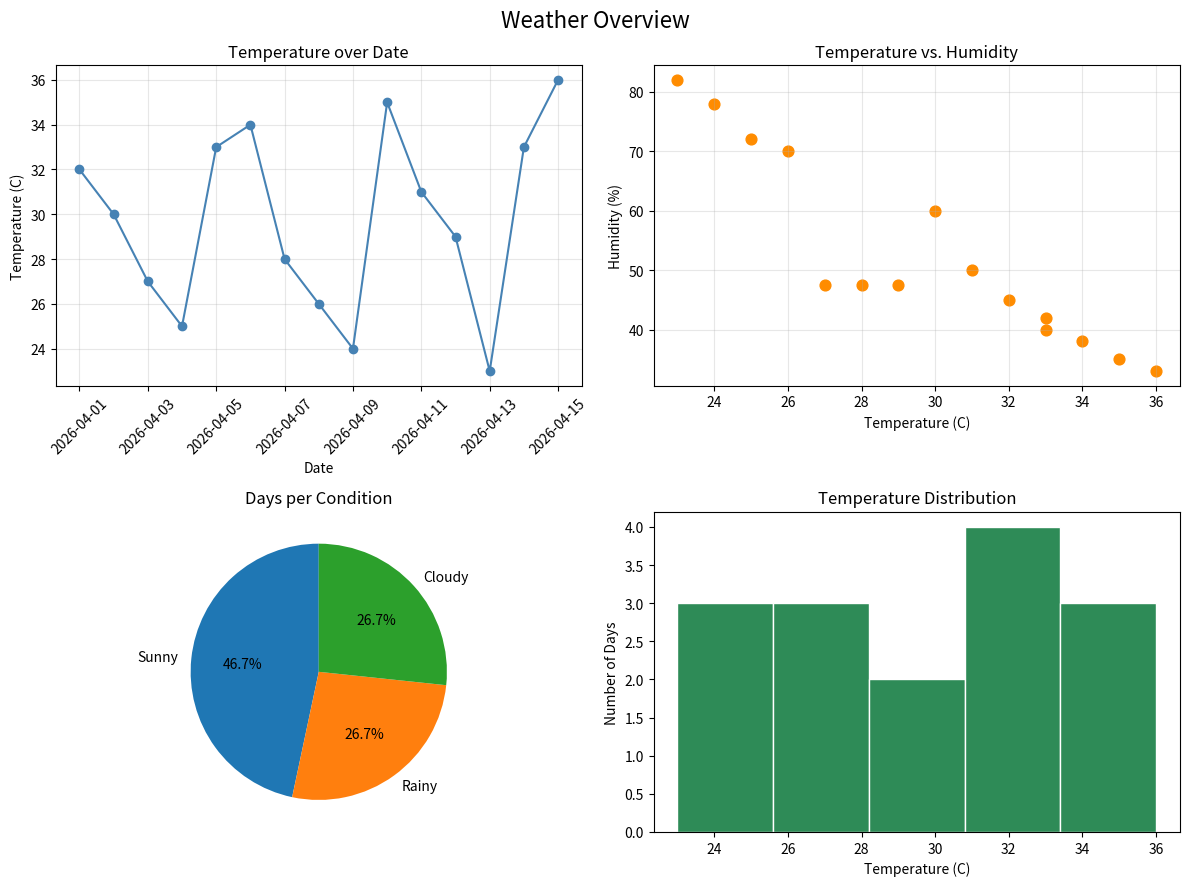

This figure's Python source:
import pandas as pd
import numpy as np
import matplotlib.pyplot as plt

# Messy 15-day weather log (16 rows incl. one duplicate)
dates = ["2026-04-01", "2026-04-02", "2026-04-03", "2026-04-04", "2026-04-05",
         "2026-04-06", "2026-04-07", "2026-04-08", "2026-04-09", "2026-04-10",
         "2026-04-11", "2026-04-12", "2026-04-13", "2026-04-14", "2026-04-15"]
city = ["islamabad", "Islamabad ", " ISLAMABAD", "Islamabad", "islamabad ",
        "Islamabad", " islamabad", "ISLAMABAD", "Islamabad ", "islamabad",
        "Islamabad", " Islamabad", "ISLAMABAD ", "islamabad", "Islamabad"]
temp = ["32C", "30C", "27C", "25C", "33C", "34C", "28C", "26C",
        "24C", "35C", "31C", "29C", "23C", "33C", "36C"]
hum = [45, 60, np.nan, 72, 40, 38, np.nan, 70,
       78, 35, 50, np.nan, 82, 42, 33]
cond = ["sunny", " Rainy", "CLOUDY ", "Rainy", "sunny",
        "Sunny ", "cloudy", "RAINY", " Cloudy", "SUNNY",
        "sunny", "Cloudy", "rainy ", "Sunny", "sunny"]

df = pd.DataFrame({"Date": dates, "City": city, "Temperature": temp,
                   "Humidity": hum, "Condition": cond})

# Add a duplicated row (copy of the last day)
df = pd.concat([df, df.iloc[[-1]]], ignore_index=True)

# (a) Cleaning
df["City"] = df["City"].str.strip().str.title()
df["Condition"] = df["Condition"].str.strip().str.title()
df["Temperature"] = pd.to_numeric(df["Temperature"].str.replace("C", "", regex=False))
df["Date"] = pd.to_datetime(df["Date"])
df = df.drop_duplicates()
print("Rows after dropping duplicates:", len(df))

median_hum = df["Humidity"].median()
df["Humidity"] = df["Humidity"].fillna(median_hum)
print("Missing Humidity filled with median:", median_hum)

# (b) One-hot encoding of Condition
encoded = pd.get_dummies(df, columns=["Condition"], dtype=int)
print(encoded.filter(like="Condition_").head())

# (d) Correlation
corr = df["Temperature"].corr(df["Humidity"])
print("Correlation (Temperature, Humidity):", round(corr, 2))

# (e) Condition counts
counts = df["Condition"].value_counts()
print("Condition counts:")
print(counts)

# (c)-(f) 2 x 2 dashboard
fig, axes = plt.subplots(2, 2, figsize=(12, 9))

axes[0, 0].plot(df["Date"], df["Temperature"], marker="o", color="steelblue")
axes[0, 0].set_title("Temperature over Date")
axes[0, 0].set_xlabel("Date")
axes[0, 0].set_ylabel("Temperature (C)")
axes[0, 0].tick_params(axis="x", rotation=45)
axes[0, 0].grid(True, alpha=0.3)

axes[0, 1].scatter(df["Temperature"], df["Humidity"], color="darkorange", s=60)
axes[0, 1].set_title("Temperature vs. Humidity")
axes[0, 1].set_xlabel("Temperature (C)")
axes[0, 1].set_ylabel("Humidity (%)")
axes[0, 1].grid(True, alpha=0.3)

axes[1, 0].pie(counts.values, labels=counts.index, autopct="%1.1f%%", startangle=90)
axes[1, 0].set_title("Days per Condition")

axes[1, 1].hist(df["Temperature"], bins=5, color="seagreen", edgecolor="white")
axes[1, 1].set_title("Temperature Distribution")
axes[1, 1].set_xlabel("Temperature (C)")
axes[1, 1].set_ylabel("Number of Days")

fig.suptitle("Weather Overview", fontsize=16)
plt.tight_layout()
plt.savefig("weather_dashboard.png")
plt.show()
print("Saved weather_dashboard.png")
